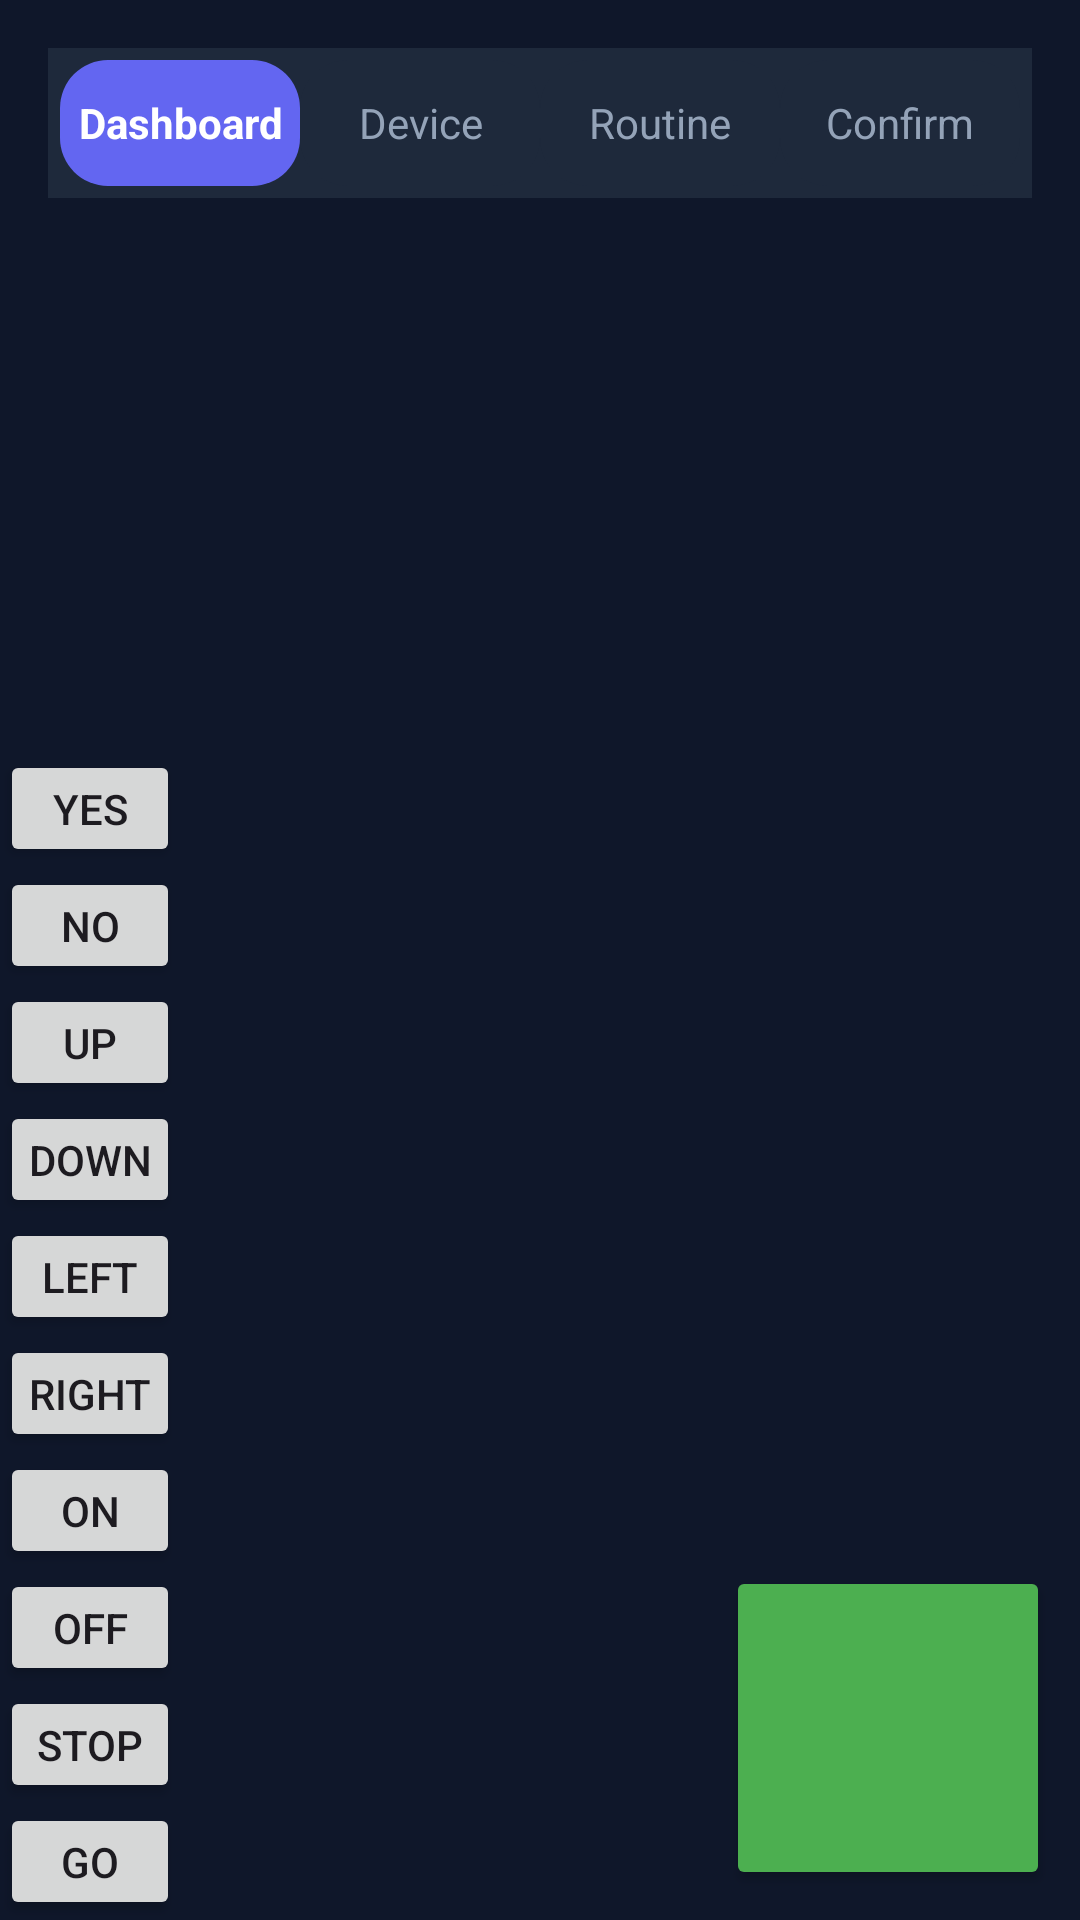

Produce the Android XML layout that renders to this screen, including the resource entries it uses.
<!-- AndroidManifest.xml: application theme Theme.VoiceSmartHome -->
<!-- res/layout/activity_main.xml -->
<?xml version="1.0" encoding="utf-8"?>
<RelativeLayout xmlns:android="http://schemas.android.com/apk/res/android"
    xmlns:app="http://schemas.android.com/apk/res-auto"
    xmlns:tools="http://schemas.android.com/tools"
    android:id="@+id/main_root"
    android:layout_width="match_parent"
    android:layout_height="match_parent"
    android:background="#0F172A"
    android:orientation="vertical">

    

    <LinearLayout
        android:layout_width="match_parent"
        android:layout_height="match_parent"
        android:orientation="vertical">

        <include layout="@layout/top_bar" />

        <FrameLayout
            android:id="@+id/content_container"
            android:layout_width="match_parent"
            android:layout_height="match_parent">

        </FrameLayout>

    </LinearLayout>

    <androidx.constraintlayout.widget.ConstraintLayout
        android:layout_width="match_parent"
        android:layout_height="match_parent">

        <GridLayout
            android:layout_width="wrap_content"
            android:layout_height="wrap_content"
            android:columnCount="1"
            app:layout_constraintBottom_toBottomOf="parent"
            app:layout_constraintStart_toStartOf="parent">

            <Button
                android:id="@+id/yes_button"
                android:layout_width="wrap_content"
                android:layout_height="wrap_content"
                android:layout_weight="1"
                android:insetBottom="4dp"
                android:minWidth="60dp"
                android:minHeight="0dp"
                android:paddingLeft="0dp"
                android:paddingRight="0dp"
                android:text="Yes" />

            <Button
                android:id="@+id/no_button"
                android:layout_width="wrap_content"
                android:layout_height="wrap_content"
                android:layout_weight="1"
                android:minWidth="60dp"
                android:minHeight="0dp"
                android:paddingLeft="0dp"
                android:paddingRight="0dp"
                android:text="No" />

            <Button
                android:id="@+id/up_button"
                android:layout_width="wrap_content"
                android:layout_height="wrap_content"
                android:layout_weight="1"
                android:minWidth="60dp"
                android:minHeight="0dp"
                android:paddingLeft="0dp"
                android:paddingRight="0dp"
                android:text="Up" />

            <Button
                android:id="@+id/down_button"
                android:layout_width="wrap_content"
                android:layout_height="wrap_content"
                android:layout_weight="1"
                android:minWidth="60dp"
                android:minHeight="0dp"
                android:paddingLeft="0dp"
                android:paddingRight="0dp"
                android:text="Down" />

            <Button
                android:id="@+id/left_button"
                android:layout_width="wrap_content"
                android:layout_height="wrap_content"
                android:layout_weight="1"
                android:minWidth="60dp"
                android:minHeight="0dp"
                android:paddingLeft="0dp"
                android:paddingRight="0dp"
                android:text="Left" />

            <Button
                android:id="@+id/right_button"
                android:layout_width="wrap_content"
                android:layout_height="wrap_content"
                android:layout_weight="1"
                android:minWidth="60dp"
                android:minHeight="0dp"
                android:paddingLeft="0dp"
                android:paddingRight="0dp"
                android:text="Right" />

            <Button
                android:id="@+id/on_button"
                android:layout_width="wrap_content"
                android:layout_height="wrap_content"
                android:layout_weight="1"
                android:minWidth="60dp"
                android:minHeight="0dp"
                android:paddingLeft="0dp"
                android:paddingRight="0dp"
                android:text="On" />

            <Button
                android:id="@+id/off_button"
                android:layout_width="wrap_content"
                android:layout_height="wrap_content"
                android:layout_weight="1"
                android:minWidth="60dp"
                android:minHeight="0dp"
                android:paddingLeft="0dp"
                android:paddingRight="0dp"
                android:text="Off" />

            <Button
                android:id="@+id/stop_button"
                android:layout_width="wrap_content"
                android:layout_height="wrap_content"
                android:layout_weight="1"
                android:minWidth="60dp"
                android:minHeight="0dp"
                android:paddingLeft="0dp"
                android:paddingRight="0dp"
                android:text="Stop" />

            <Button
                android:id="@+id/go_button"
                android:layout_width="wrap_content"
                android:layout_height="wrap_content"
                android:layout_weight="1"
                android:minWidth="60dp"
                android:minHeight="0dp"
                android:paddingLeft="0dp"
                android:paddingRight="0dp"
                android:text="Go" />
        </GridLayout>
    </androidx.constraintlayout.widget.ConstraintLayout>

    <FrameLayout
        android:layout_width="wrap_content"
        android:layout_height="wrap_content"
        android:layout_alignParentEnd="true"
        android:layout_alignParentBottom="true"
        android:translationX="-10dp"
        android:translationY="-10dp">

        <androidx.constraintlayout.widget.ConstraintLayout
            android:layout_width="match_parent"
            android:layout_height="match_parent">

            <Button
                android:id="@+id/record_button"
                android:layout_width="match_parent"
                android:layout_height="0dp"
                android:backgroundTint="#4CAF50"
                app:layout_constraintBottom_toBottomOf="parent"
                app:layout_constraintDimensionRatio="1:1"
                app:layout_constraintEnd_toEndOf="parent" />

            <ImageView
                android:id="@+id/imageView"
                android:layout_width="match_parent"
                android:layout_height="0dp"
                app:layout_constraintBottom_toBottomOf="parent"
                app:layout_constraintDimensionRatio="1:1"
                app:layout_constraintEnd_toEndOf="parent"
                app:srcCompat="@mipmap/mic_icon_foreground" />

        </androidx.constraintlayout.widget.ConstraintLayout>

    </FrameLayout>

    

</RelativeLayout>
<!-- res/layout/top_bar.xml (included above) -->
<?xml version="1.0" encoding="utf-8"?>
<LinearLayout
    xmlns:android="http://schemas.android.com/apk/res/android"
    android:layout_width="match_parent"
    android:layout_height="wrap_content"
    android:orientation="vertical"
    android:padding="16dp"
    android:background="#0F172A">

    
    <LinearLayout
        android:layout_width="match_parent"
        android:layout_height="50dp"
        android:orientation="horizontal"
        android:gravity="center"
        android:background="#1E293B"
        android:padding="4dp"
        android:clipToPadding="false">

        
        <TextView
            android:id="@+id/tab_dashboard"
            android:layout_width="0dp"
            android:layout_height="match_parent"
            android:layout_weight="1"
            android:text="Dashboard"
            android:textColor="#FFFFFF"
            android:textStyle="bold"
            android:gravity="center"
            android:background="@drawable/tab_selected"
            android:clickable="true"
            android:focusable="true"/>

        
        <TextView
            android:id="@+id/tab_device"
            android:layout_width="0dp"
            android:layout_height="match_parent"
            android:layout_weight="1"
            android:text="Device"
            android:textColor="#94A3B8"
            android:gravity="center"
            android:background="@drawable/tab_unselected"
            android:clickable="true"
            android:focusable="true"/>

        
        <TextView
            android:id="@+id/tab_routine"
            android:layout_width="0dp"
            android:layout_height="match_parent"
            android:layout_weight="1"
            android:text="Routine"
            android:textColor="#94A3B8"
            android:gravity="center"
            android:background="@drawable/tab_unselected"
            android:clickable="true"
            android:focusable="true"/>

        
        <TextView
            android:id="@+id/tab_confirm"
            android:layout_width="0dp"
            android:layout_height="match_parent"
            android:layout_weight="1"
            android:text="Confirm"
            android:textColor="#94A3B8"
            android:gravity="center"
            android:background="@drawable/tab_unselected"
            android:clickable="true"
            android:focusable="true"/>

    </LinearLayout>

</LinearLayout>
<!-- resources referenced by this layout -->
<resources>
  <!-- drawable tab_selected (drawable) -->
  <shape xmlns:android="http://schemas.android.com/apk/res/android">
      <solid android:color="#6366F1"/>
      <corners android:radius="16dp"/>
  </shape>
  <!-- drawable tab_unselected (drawable) -->
  <shape xmlns:android="http://schemas.android.com/apk/res/android">
      <solid android:color="#1E293B"/>
      <corners android:radius="16dp"/>
  </shape>
  <!-- mipmap mic_icon_foreground: webp bitmap (mipmap-mdpi, 562 bytes) -->
  <style name="Theme.VoiceSmartHome" parent="Base.Theme.VoiceSmartHome" />
  <style name="Base.Theme.VoiceSmartHome" parent="Theme.Material3.DayNight.NoActionBar">
          
          
      </style>
</resources>
